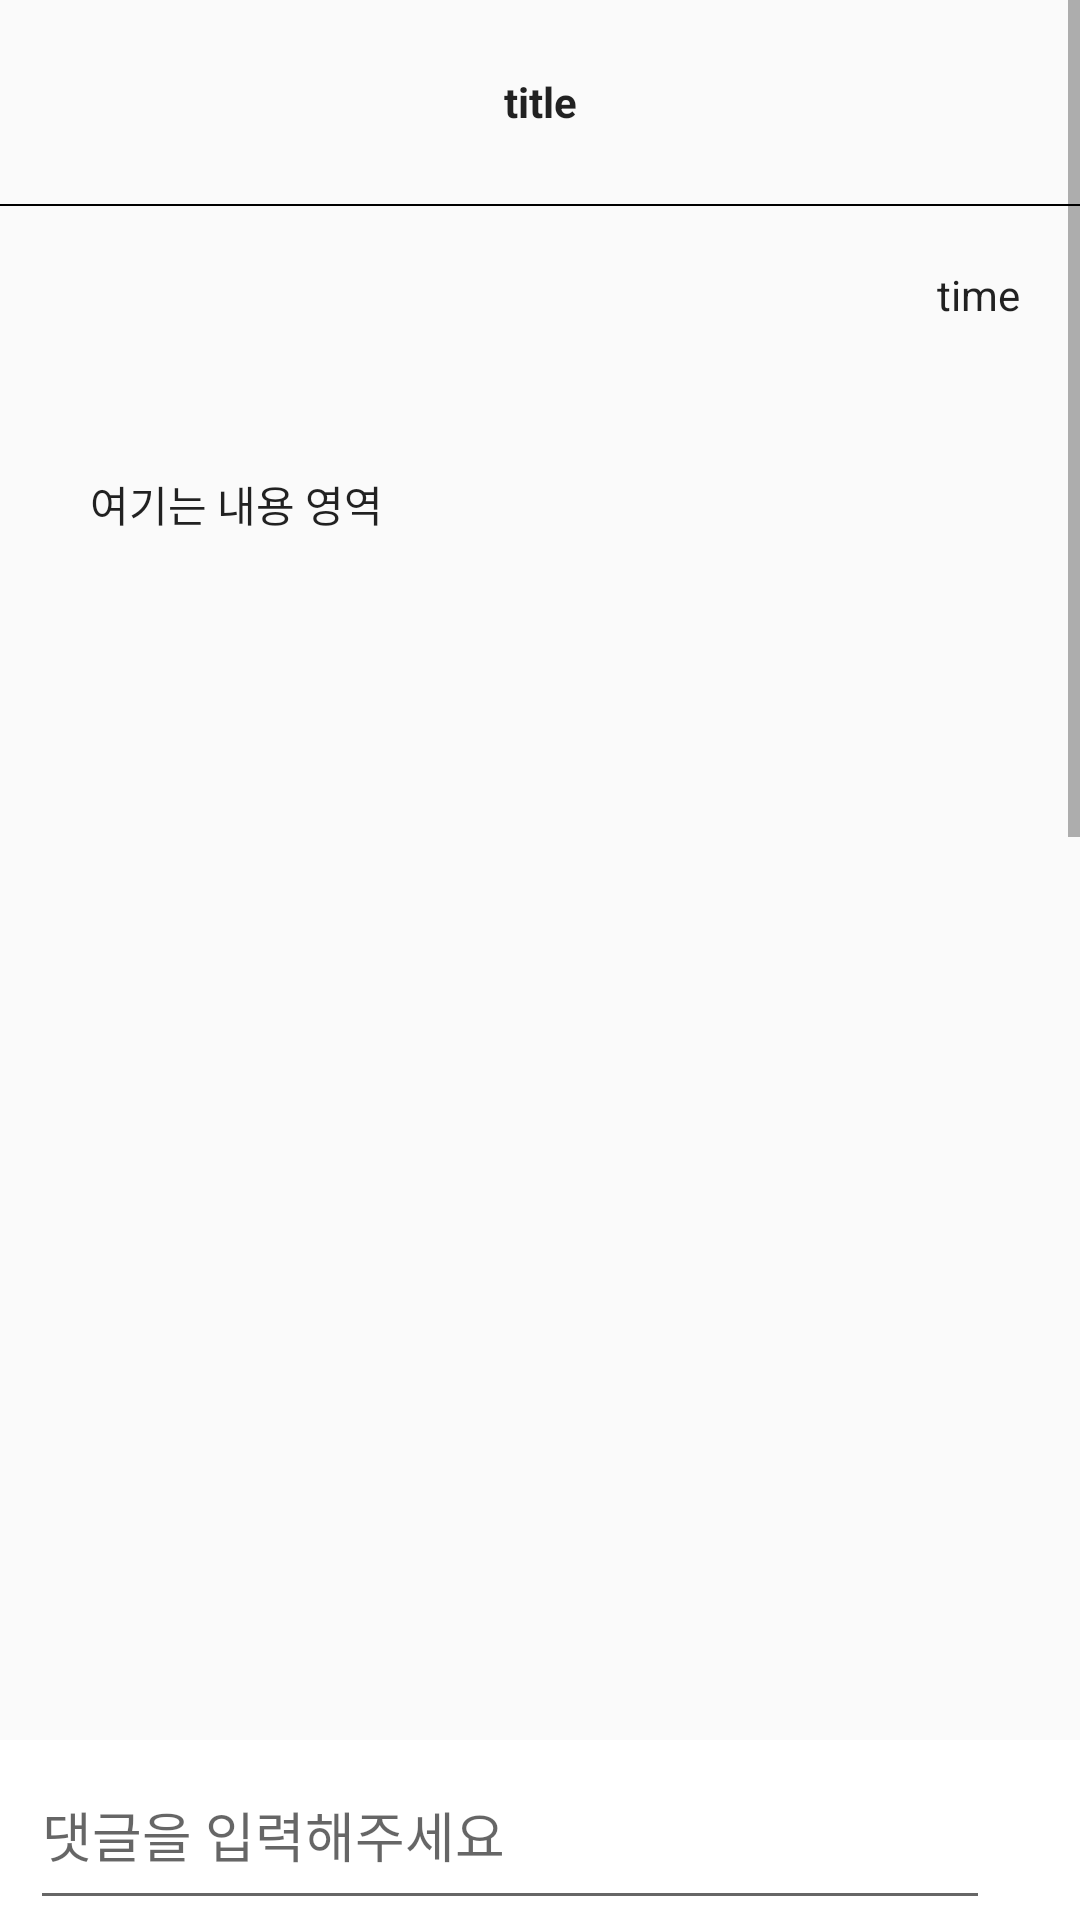

Produce the Android XML layout that renders to this screen, including the resource entries it uses.
<!-- AndroidManifest.xml: application theme Theme.DangDangee -->
<!-- res/layout/ex.xml -->
<?xml version="1.0" encoding="utf-8"?>
<layout xmlns:android="http://schemas.android.com/apk/res/android"
    xmlns:app="http://schemas.android.com/apk/res-auto"
    xmlns:tools="http://schemas.android.com/tools">
    <RelativeLayout
        android:layout_width="match_parent"
        android:layout_height="match_parent">

        <ScrollView
            android:layout_width="match_parent"
            android:layout_height="match_parent">

            <LinearLayout
                android:layout_width="match_parent"
                android:layout_height="match_parent"
                android:orientation="vertical"
                tools:context=".board.BoardInsideActivity">

                <LinearLayout
                    android:layout_width="match_parent"
                    android:layout_height="68dp">

                    <TextView
                        android:id="@+id/titleArea"
                        android:layout_width="match_parent"
                        android:layout_height="match_parent"
                        android:gravity="center"
                        android:textStyle="bold"
                        android:text="title" />
                </LinearLayout>

                <LinearLayout
                    android:layout_width="match_parent"
                    android:layout_height="0.5dp"
                    android:background="@color/black"/>

                <TextView
                    android:id="@+id/timeArea"
                    android:layout_width="match_parent"
                    android:layout_height="wrap_content"
                    android:layout_margin="20dp"
                    android:gravity="right"
                    android:text="time" />

                <TextView
                    android:id="@+id/textArea"
                    android:layout_width="match_parent"
                    android:layout_height="200dp"
                    android:layout_margin="20dp"
                    android:padding="10dp"
                    android:text="여기는 내용 영역" />

                <ImageView
                    android:id="@+id/getImageArea"
                    android:layout_width="match_parent"
                    android:layout_height="300dp"
                    android:layout_marginLeft="20dp"
                    android:layout_marginRight="20dp" />

                <ListView
                    android:id="@+id/commentLV"
                    android:layout_width="match_parent"
                    android:layout_height="800dp"
                    />
            </LinearLayout>
        </ScrollView>
        <LinearLayout
            android:layout_width="match_parent"
            android:layout_alignParentBottom="true"
            android:background="@color/white"
            android:layout_height="60dp"
            >
            <EditText
                android:id="@+id/commentArea"
                android:hint="댓글을 입력해주세요"
                android:layout_marginLeft="10dp"
                android:layout_width="320dp"
                android:layout_height="match_parent"

                />
            <ImageView
                android:id="@+id/commentBtn"
                android:src="@drawable/send"
                android:layout_width="wrap_content"
                android:layout_height="wrap_content"/>


        </LinearLayout>


    </RelativeLayout>
</layout>
<!-- resources referenced by this layout -->
<resources>
  <color name="black">#FF000000</color>
  <color name="white">#FFFFFFFF</color>
  <style name="Theme.DangDangee" parent="Theme.AppCompat.DayNight.DarkActionBar">
          
          <item name="windowNoTitle">true</item>
          <item name="colorPrimary">@color/purple_500</item>
          <item name="colorPrimaryVariant">@color/purple_700</item>
          <item name="colorOnPrimary">@color/white</item>
          
          <item name="colorSecondary">@color/teal_200</item>
          <item name="colorSecondaryVariant">@color/teal_700</item>
          <item name="colorOnSecondary">@color/black</item>
          
          <item name="android:statusBarColor" tools:targetApi="l">@color/main_color</item>
          
          <item name="bottomSheetDialogTheme">@style/AppBottomSheetDialogTheme</item>
          
          <item name="android:textViewStyle">@style/mainFont</item>
          <item name="android:editTextStyle">@style/mainFont</item>
          <item name="android:buttonStyle">@style/mainFont</item>
          <item name="android:radioButtonStyle">@style/mainFont</item>
          <item name="android:checkboxStyle">@style/mainFont</item>
      </style>
  <color name="purple_500">#FF6200EE</color>
  <color name="purple_700">#FF3700B3</color>
  <color name="teal_200">#FF03DAC5</color>
  <color name="teal_700">#FF018786</color>
  <color name="main_color">#FFBD1B</color>
  <style name="AppBottomSheetDialogTheme" parent="Theme.Design.Light.BottomSheetDialog">
          <item name="bottomSheetStyle">@style/AppModalStyle</item>
      </style>
  <style name="AppModalStyle" parent="Widget.Design.BottomSheet.Modal">
          <item name="android:background">@drawable/map_bottom_sheet_radius</item>
      </style>
</resources>
